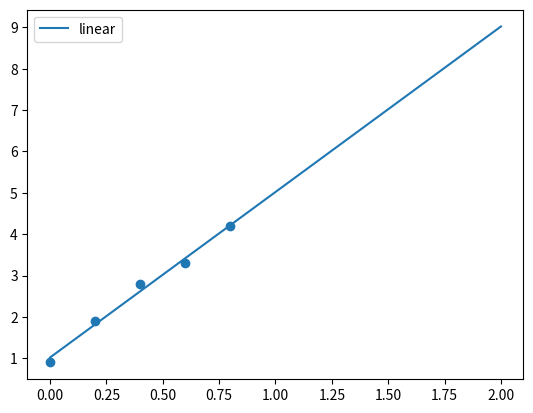

Here is the Python script that generated this plot:
import numpy as np
import matplotlib.pyplot as plt

def least_squares(X, Y):
    """
    最小二乘直线拟合
    :param X: 向量,ndarray
    :param Y: 向量,ndarray
    :return: 拟合直线的参数向量 (y = a + bx)
    """
    m = len(X)

    A = np.array([
        [m, X.sum()],
        [X.sum(),np.sum(X**2)]
    ])
    b = np.array([np.sum(Y),np.sum(X * Y)])

    return np.linalg.solve(A,b)




if __name__ == '__main__':
    X = np.array([0,0.2,0.4,0.6,0.8])
    Y = np.array([0.9,1.9,2.8,3.3,4.2])
    a = least_squares(X,Y)

    # 绘图
    x = np.linspace(0, 2, 100)
    plt.plot(x,a[0] + a[1] * x,label='linear')
    plt.scatter(X,Y,marker='o')
    plt.legend()
    plt.show()
    print(a)



